Run: headless pygame with SDL's dummy video driver; simulated clock (each Clock.tick advances the game by its frame time, no real sleeping); random seed 0; keys injected as events and as key.get_pressed() state; no mouse input.
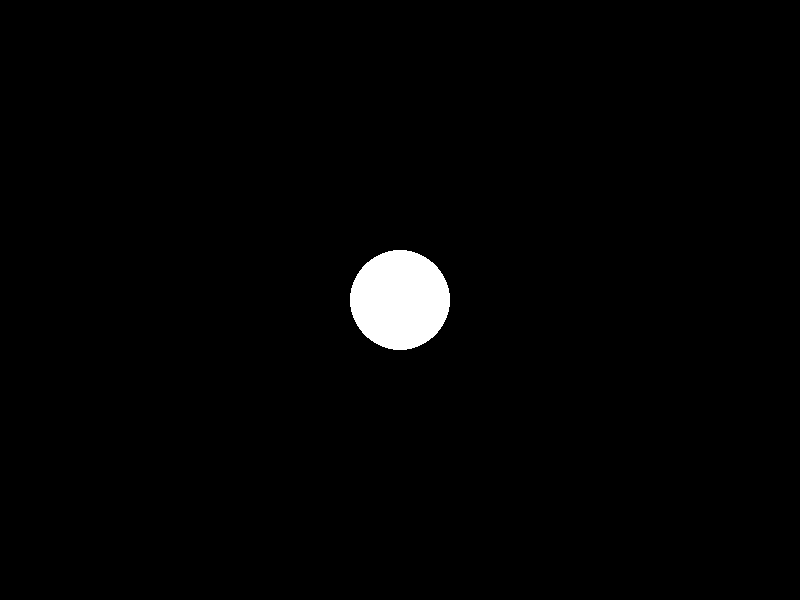
Frame 1 of 4 · flips 1–60 · no input
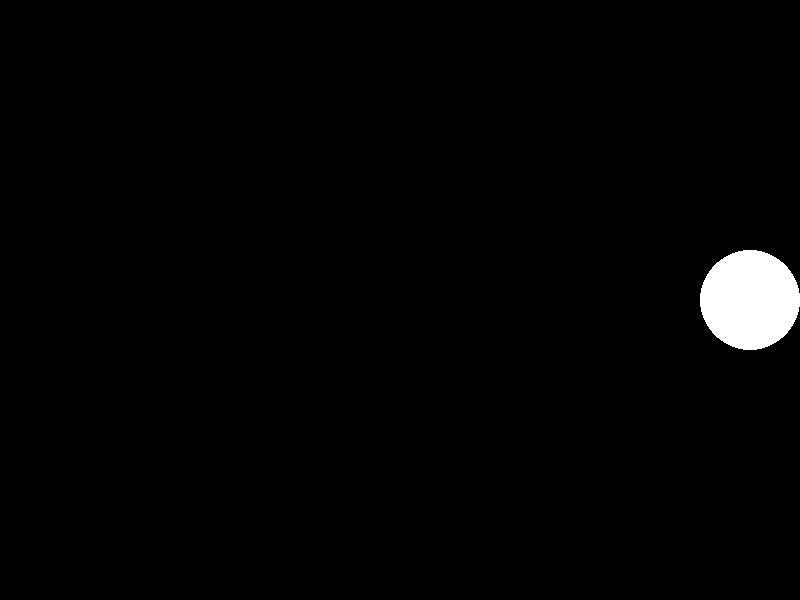
Frame 2 of 4 · flips 61–180 · tapped SPACE, RETURN · held RIGHT (→), D
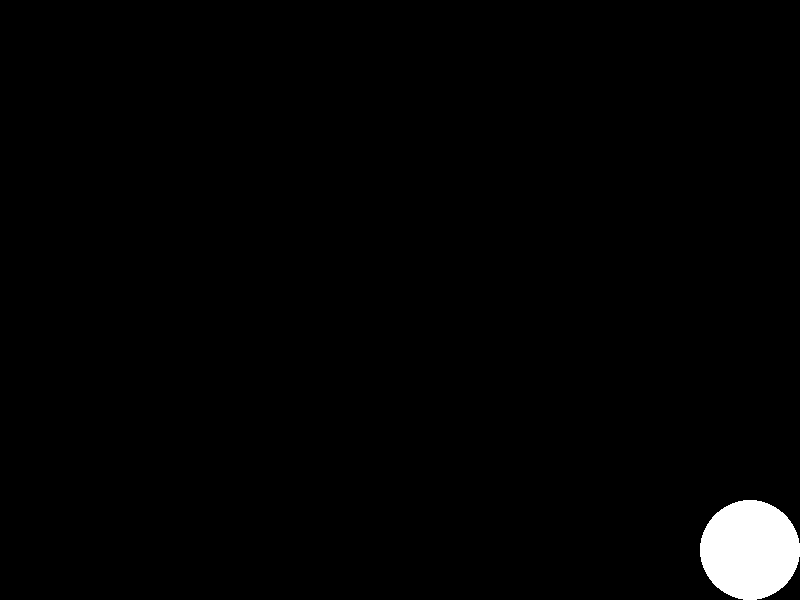
Frame 3 of 4 · flips 181–300 · held DOWN (↓), S
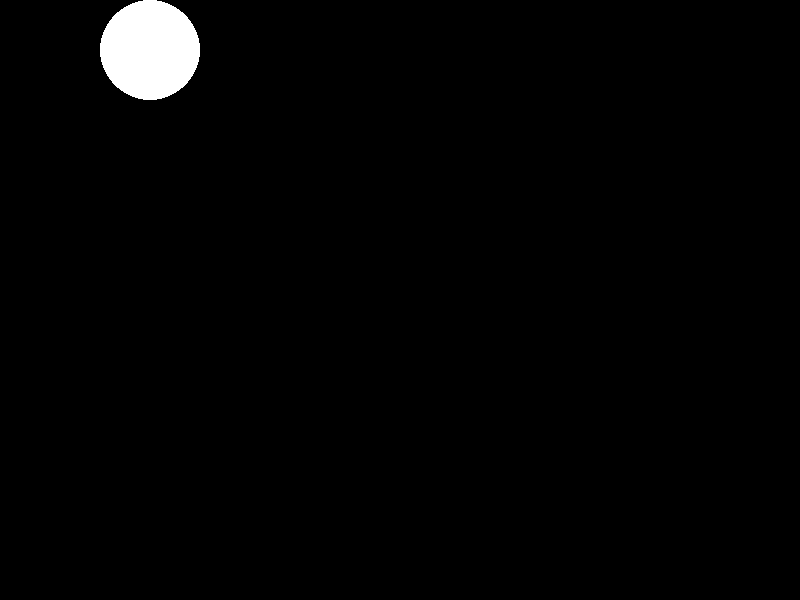
Frame 4 of 4 · flips 301–420 · held LEFT (←), A, UP (↑), W

The pygame program that drew these frames:

"""11. Movimento limitato ai bordi
Crea un personaggio che può essere 
mosso, ma non può uscire dai bordi 
della finestra. Se raggiunge un bordo, 
la velocità deve azzerarsi."""

import pygame

pygame.init()

LARGHEZZA = 800
ALTEZZA = 600
TITOLO = 'Movimento limitato ai bordi'

BIANCO = (255, 255, 255)
NERO = (0, 0, 0)

clock = pygame.time.Clock()
FPS = 60 

schermo = pygame.display.set_mode((LARGHEZZA, ALTEZZA))
pygame.display.set_caption(TITOLO)

cerchio_x = 400
cerchio_y = 300
raggio = 50

vel_x = 0
vel_y = 0
spinta = 5

loop = True
while loop:
    clock.tick(FPS)
    for evento in pygame.event.get():
        if evento.type == pygame.QUIT:
            loop = False
    
    tasti_premuti = pygame.key.get_pressed()
    
    if tasti_premuti[pygame.K_LEFT]:
        vel_x = -spinta
    elif tasti_premuti[pygame.K_RIGHT]:
        vel_x = spinta
    else:
        vel_x = 0
    
    if tasti_premuti[pygame.K_UP]:
        vel_y = -spinta
    elif tasti_premuti[pygame.K_DOWN]:
        vel_y = spinta
    else:
        vel_y = 0
    
    if cerchio_x - raggio < 0:
        cerchio_x = raggio
        vel_x = 0
    if cerchio_x + raggio > LARGHEZZA:
        cerchio_x = LARGHEZZA - raggio
        vel_x = 0
        
    cerchio_x += vel_x
    cerchio_y += vel_y

    if cerchio_y - raggio < 0:
        cerchio_y = raggio
        vel_y = 0
    if cerchio_y + raggio > ALTEZZA:
        cerchio_y = ALTEZZA - raggio
        vel_y = 0
        
    cerchio_x = max(raggio, min(cerchio_x, LARGHEZZA - raggio))
    cerchio_y = max(raggio, min(cerchio_y, ALTEZZA - raggio))
    
    schermo.fill(NERO)
    pygame.draw.circle(schermo, BIANCO, (int(cerchio_x), int(cerchio_y)), raggio)
    
    pygame.display.update()
    
pygame.quit()
